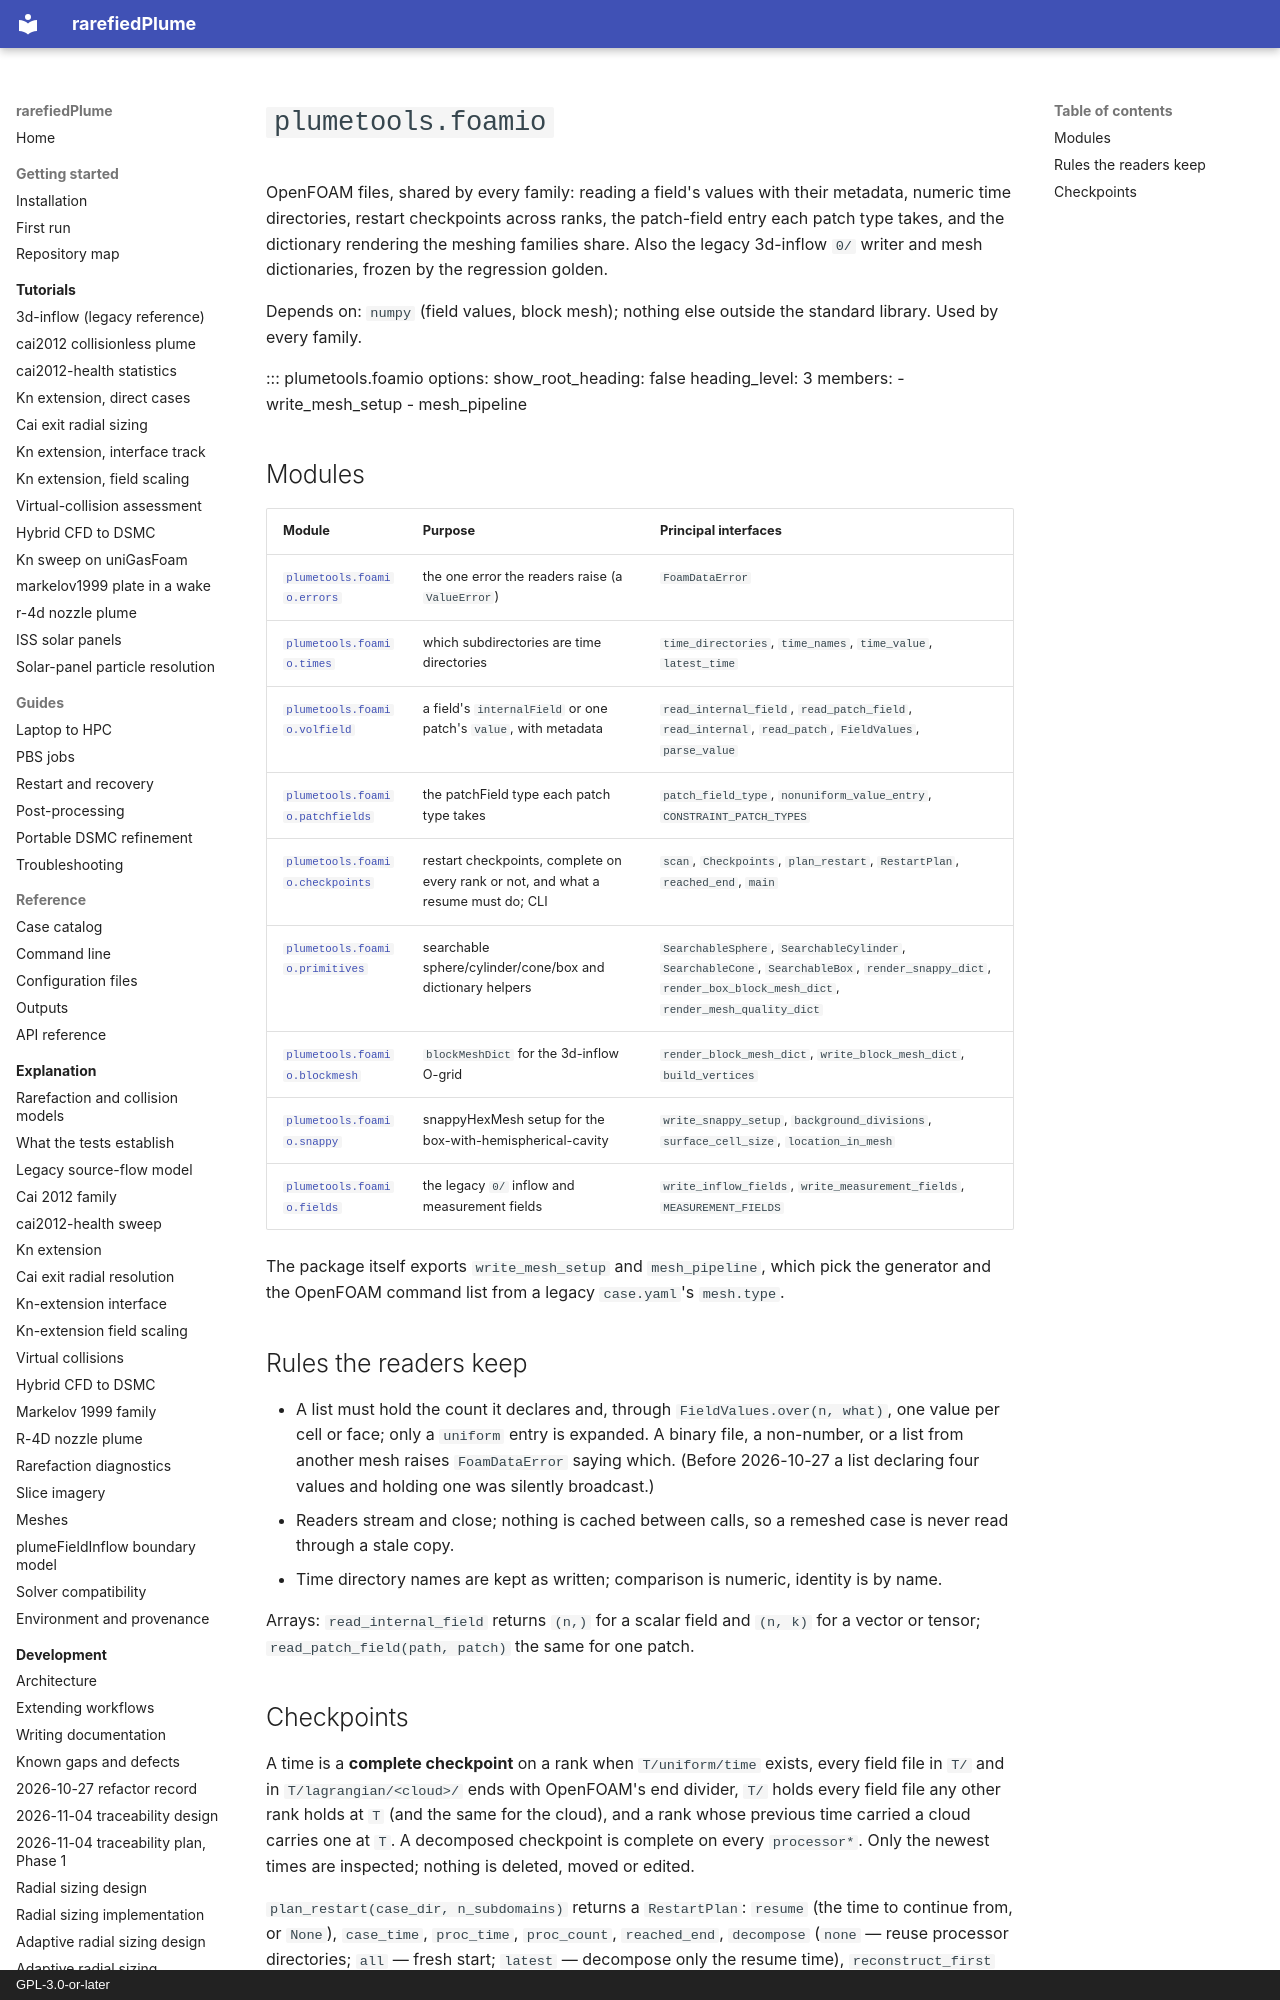

repository: andytorrestb/rarefiedPlume · page: reference/api/foamio/index.html · generator: mkdocs · copyright: GPL-3.0-or-later

# `plumetools.foamio`

OpenFOAM files, shared by every family: reading a field's values with their
metadata, numeric time directories, restart checkpoints across ranks, the
patch-field entry each patch type takes, and the dictionary rendering the
meshing families share. Also the legacy 3d-inflow `0/` writer and mesh
dictionaries, frozen by the regression golden.

Depends on: `numpy` (field values, block mesh); nothing else outside the
standard library. Used by every family.

::: plumetools.foamio
    options:
      show_root_heading: false
      heading_level: 3
      members:
        - write_mesh_setup
        - mesh_pipeline

## Modules

| Module | Purpose | Principal interfaces |
|---|---|---|
| [`plumetools.foamio.errors`](errors.md) | the one error the readers raise (a `ValueError`) | `FoamDataError` |
| [`plumetools.foamio.times`](times.md) | which subdirectories are time directories | `time_directories`, `time_names`, `time_value`, `latest_time` |
| [`plumetools.foamio.volfield`](volfield.md) | a field's `internalField` or one patch's `value`, with metadata | `read_internal_field`, `read_patch_field`, `read_internal`, `read_patch`, `FieldValues`, `parse_value` |
| [`plumetools.foamio.patchfields`](patchfields.md) | the patchField type each patch type takes | `patch_field_type`, `nonuniform_value_entry`, `CONSTRAINT_PATCH_TYPES` |
| [`plumetools.foamio.checkpoints`](checkpoints.md) | restart checkpoints, complete on every rank or not, and what a resume must do; CLI | `scan`, `Checkpoints`, `plan_restart`, `RestartPlan`, `reached_end`, `main` |
| [`plumetools.foamio.primitives`](primitives.md) | searchable sphere/cylinder/cone/box and dictionary helpers | `SearchableSphere`, `SearchableCylinder`, `SearchableCone`, `SearchableBox`, `render_snappy_dict`, `render_box_block_mesh_dict`, `render_mesh_quality_dict` |
| [`plumetools.foamio.blockmesh`](blockmesh.md) | `blockMeshDict` for the 3d-inflow O-grid | `render_block_mesh_dict`, `write_block_mesh_dict`, `build_vertices` |
| [`plumetools.foamio.snappy`](snappy.md) | snappyHexMesh setup for the box-with-hemispherical-cavity | `write_snappy_setup`, `background_divisions`, `surface_cell_size`, `location_in_mesh` |
| [`plumetools.foamio.fields`](fields.md) | the legacy `0/` inflow and measurement fields | `write_inflow_fields`, `write_measurement_fields`, `MEASUREMENT_FIELDS` |

The package itself exports `write_mesh_setup` and `mesh_pipeline`, which pick
the generator and the OpenFOAM command list from a legacy `case.yaml`'s
`mesh.type`.

## Rules the readers keep

- A list must hold the count it declares and, through `FieldValues.over(n, what)`,
  one value per cell or face; only a `uniform` entry is expanded. A binary
  file, a non-number, or a list from another mesh raises `FoamDataError` saying
  which. (Before 2026-10-27 a list declaring four values and holding one was
  silently broadcast.)
- Readers stream and close; nothing is cached between calls, so a remeshed case
  is never read through a stale copy.
- Time directory names are kept as written; comparison is numeric, identity is
  by name.

Arrays: `read_internal_field` returns `(n,)` for a scalar field and `(n, k)`
for a vector or tensor; `read_patch_field(path, patch)` the same for one patch.
